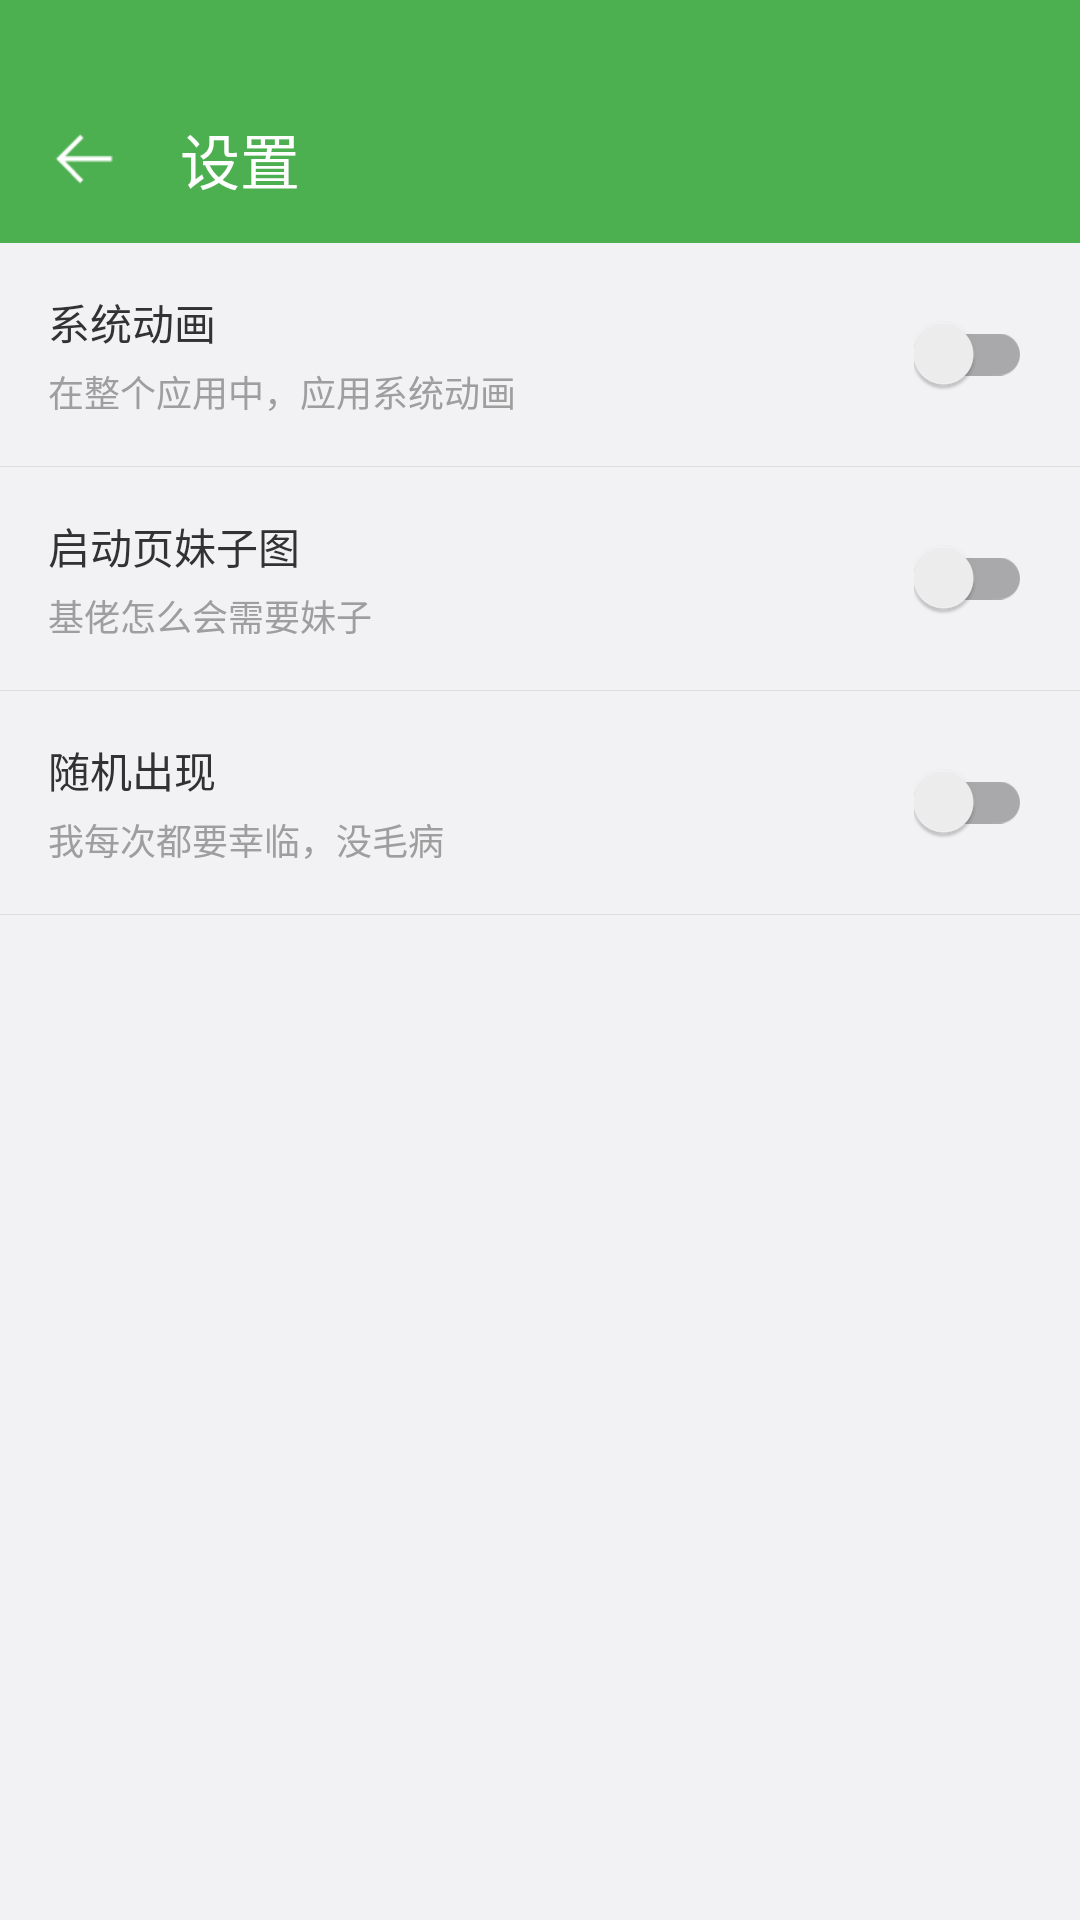

Write the Android layout XML for this screen, with the resource values it uses.
<!-- AndroidManifest.xml: application theme OneAppTheme.OverlapSystemBar -->
<!-- res/layout/layout_setting.xml -->
<?xml version="1.0" encoding="utf-8"?>
<LinearLayout xmlns:android="http://schemas.android.com/apk/res/android"
    xmlns:app="http://schemas.android.com/apk/res-auto"
    android:layout_width="match_parent"
    android:layout_height="match_parent"
    android:background="@color/colorPageBackground"
    android:orientation="vertical">

    <View
        android:layout_width="match_parent"
        android:layout_height="@dimen/status_bar_height"
        android:background="@color/colorNavigation" />

    <androidx.appcompat.widget.Toolbar
        android:id="@+id/toolbar"
        android:layout_width="match_parent"
        android:layout_height="?attr/actionBarSize"
        android:background="@color/colorNavigation"
        android:theme="@style/ToolBarDark"
        app:contentInsetStartWithNavigation="0dp"
        app:navigationIcon="@drawable/ic_back"
        app:title="@string/setting" />

    <RelativeLayout
        android:id="@+id/rlSystemAnimation"
        android:layout_width="match_parent"
        android:layout_height="wrap_content"
        android:background="?attr/selectableItemBackground"
        android:clickable="true"
        android:padding="16dp">

        <TextView
            android:id="@+id/tvSystemAnimationTitle"
            android:layout_width="wrap_content"
            android:layout_height="wrap_content"
            android:text="系统动画"
            android:textColor="@color/colorTextEnable"
            android:textSize="14sp" />

        <TextView
            android:id="@+id/tvSystemAnimationDesc"
            android:layout_width="wrap_content"
            android:layout_height="wrap_content"
            android:layout_below="@id/tvSystemAnimationTitle"
            android:layout_marginTop="4dp"
            android:text="在整个应用中，应用系统动画"
            android:textColor="@color/colorTextEnableGary"
            android:textSize="12sp" />

        <androidx.appcompat.widget.SwitchCompat
            android:id="@+id/scSystemAnimation"
            android:layout_width="wrap_content"
            android:layout_height="wrap_content"
            android:layout_alignParentRight="true"
            android:layout_centerVertical="true"
            android:background="@color/transparent"
            android:clickable="false"
            android:theme="@style/CheckBoxAndSwitchTheme" />
    </RelativeLayout>

    <View style="@style/horizontalLine" />

    <RelativeLayout
        android:id="@+id/rlLauncherPage"
        android:layout_width="match_parent"
        android:layout_height="wrap_content"
        android:background="?attr/selectableItemBackground"
        android:clickable="true"
        android:padding="16dp">

        <TextView
            android:id="@+id/tvLauncherPageTitle"
            android:layout_width="wrap_content"
            android:layout_height="wrap_content"
            android:text="启动页妹子图"
            android:textColor="@color/colorTextEnable"
            android:textSize="14sp" />

        <TextView
            android:id="@+id/tvLauncherPageDesc"
            android:layout_width="wrap_content"
            android:layout_height="wrap_content"
            android:layout_below="@id/tvLauncherPageTitle"
            android:layout_marginTop="4dp"
            android:text="基佬怎么会需要妹子"
            android:textColor="@color/colorTextEnableGary"
            android:textSize="12sp" />

        <androidx.appcompat.widget.SwitchCompat
            android:id="@+id/scLauncherPage"
            android:layout_width="wrap_content"
            android:layout_height="wrap_content"
            android:layout_alignParentRight="true"
            android:layout_centerVertical="true"
            android:background="@color/transparent"
            android:clickable="false"
            android:theme="@style/CheckBoxAndSwitchTheme" />
    </RelativeLayout>

    <View style="@style/horizontalLine" />

    <RelativeLayout
        android:id="@+id/rlLauncherPageRandom"
        android:layout_width="match_parent"
        android:layout_height="wrap_content"
        android:background="?attr/selectableItemBackground"
        android:clickable="true"
        android:padding="16dp">

        <TextView
            android:id="@+id/tvLauncherPageRandomTitle"
            android:layout_width="wrap_content"
            android:layout_height="wrap_content"
            android:text="随机出现"
            android:textColor="@color/colorTextEnable"
            android:textSize="14sp" />

        <TextView
            android:id="@+id/tvLauncherPageRandomDesc"
            android:layout_width="wrap_content"
            android:layout_height="wrap_content"
            android:layout_below="@id/tvLauncherPageRandomTitle"
            android:layout_marginTop="4dp"
            android:text="我每次都要幸临，没毛病"
            android:textColor="@color/colorTextEnableGary"
            android:textSize="12sp" />

        <androidx.appcompat.widget.SwitchCompat
            android:id="@+id/scLauncherPageRandom"
            android:layout_width="wrap_content"
            android:layout_height="wrap_content"
            android:layout_alignParentRight="true"
            android:layout_centerVertical="true"
            android:background="@color/transparent"
            android:clickable="false"
            android:theme="@style/CheckBoxAndSwitchTheme" />
    </RelativeLayout>

    <View style="@style/horizontalLine" />
</LinearLayout>
<!-- resources referenced by this layout -->
<resources>
  <color name="colorNavigation">#4CAF50</color>
  <color name="colorPageBackground">#f2f2f5</color>
  <color name="colorTextEnable">#323232</color>
  <color name="colorTextEnableGary">#9E9E9E</color>
  <color name="transparent">#00FFFFFF</color>
  <dimen name="status_bar_height">25dp</dimen>
  <!-- drawable ic_back: png bitmap (drawable-xhdpi, 431 bytes) -->
  <string name="setting">设置</string>
  <style name="CheckBoxAndSwitchTheme" parent="Theme.AppCompat.Light.NoActionBar">
          
          <item name="colorAccent">@color/colorNavigation</item>
          
          
          
      </style>
  <style name="ToolBarDark" parent="ThemeOverlay.AppCompat.Dark" />
  <style name="horizontalLine">
          <item name="android:layout_width">match_parent</item>
          <item name="android:layout_height">1px</item>
          <item name="android:background">@color/colorItemDivideLine</item>
      </style>
  <style name="OneAppTheme.OverlapSystemBar" />
  <color name="colorItemDivideLine">#FFDDDDDD</color>
</resources>
